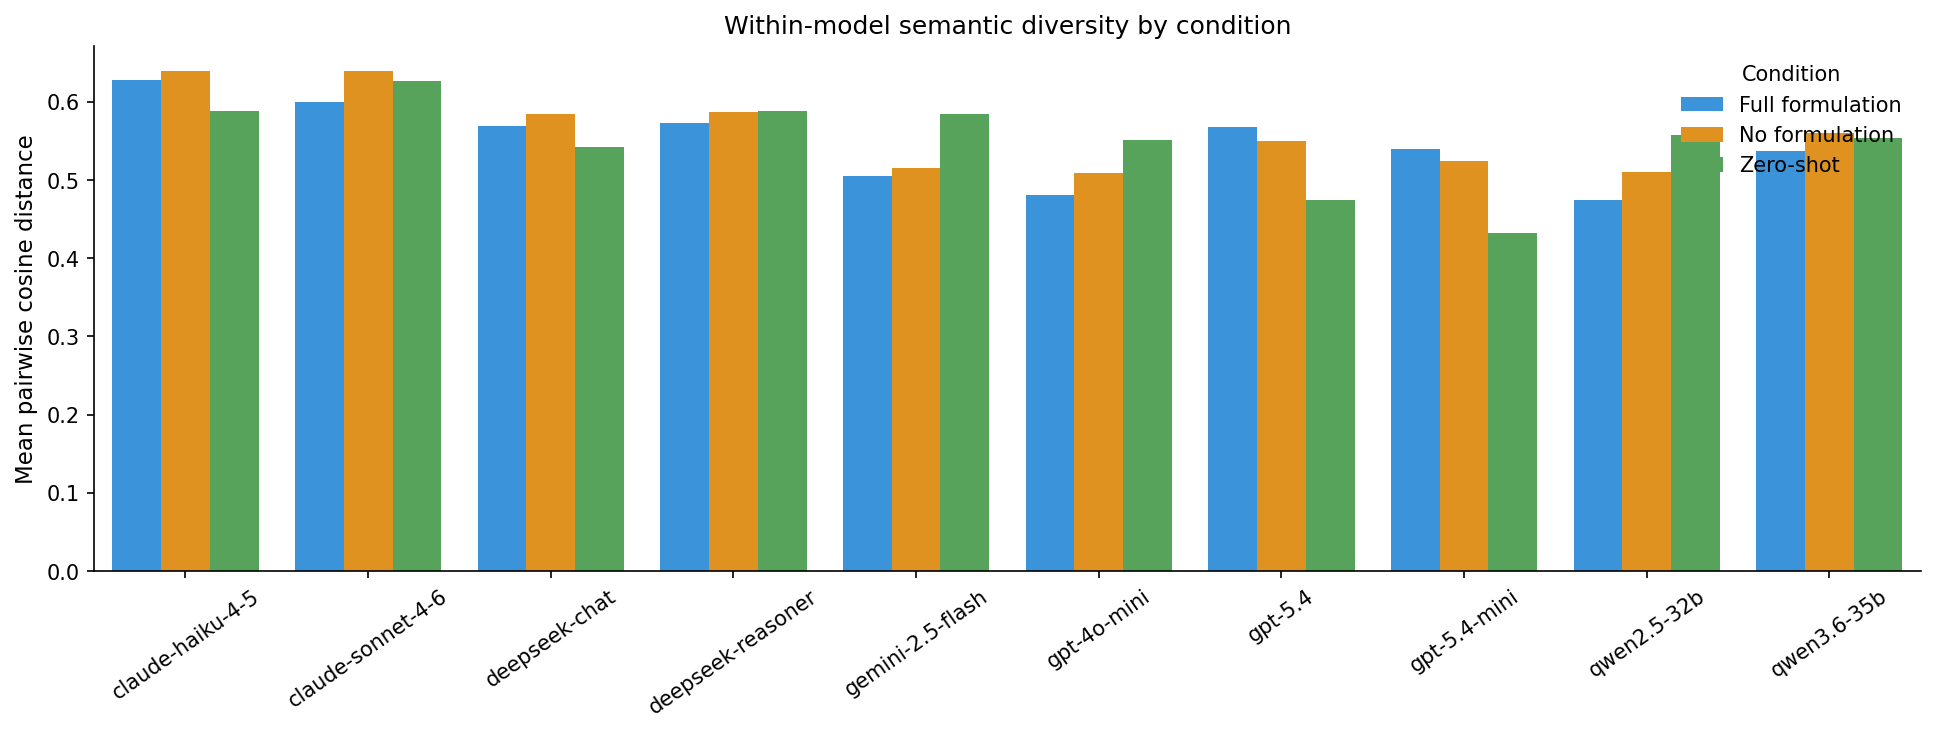

Data behind this chart, as committed beside it:
condition, label, model, mean_dist, n
full, Full formulation, claude-haiku-4-5, 0.6274, 500
full, Full formulation, claude-sonnet-4-6, 0.6004, 500
full, Full formulation, deepseek-chat, 0.5694, 500
full, Full formulation, deepseek-reasoner, 0.5735, 499
full, Full formulation, gemini-2.5-flash, 0.5049, 499
full, Full formulation, gpt-4o-mini, 0.4809, 500
full, Full formulation, gpt-5.4, 0.5683, 500
full, Full formulation, gpt-5.4-mini, 0.5399, 500
full, Full formulation, qwen2.5-32b, 0.4746, 500
full, Full formulation, qwen3.6-35b, 0.5377, 500
no_formulation, No formulation, claude-haiku-4-5, 0.6395, 500
no_formulation, No formulation, claude-sonnet-4-6, 0.639, 500
no_formulation, No formulation, deepseek-chat, 0.5849, 500
no_formulation, No formulation, deepseek-reasoner, 0.5868, 500
no_formulation, No formulation, gemini-2.5-flash, 0.5153, 500
no_formulation, No formulation, gpt-4o-mini, 0.5087, 500
no_formulation, No formulation, gpt-5.4, 0.5504, 500
no_formulation, No formulation, gpt-5.4-mini, 0.5248, 500
no_formulation, No formulation, qwen2.5-32b, 0.5107, 500
no_formulation, No formulation, qwen3.6-35b, 0.5597, 499
zero_shot, Zero-shot, claude-haiku-4-5, 0.5877, 500
zero_shot, Zero-shot, claude-sonnet-4-6, 0.627, 500
zero_shot, Zero-shot, deepseek-chat, 0.5416, 500
zero_shot, Zero-shot, deepseek-reasoner, 0.5881, 500
zero_shot, Zero-shot, gemini-2.5-flash, 0.5844, 484
zero_shot, Zero-shot, gpt-4o-mini, 0.5512, 500
zero_shot, Zero-shot, gpt-5.4, 0.4741, 500
zero_shot, Zero-shot, gpt-5.4-mini, 0.4325, 500
zero_shot, Zero-shot, qwen2.5-32b, 0.5571, 500
zero_shot, Zero-shot, qwen3.6-35b, 0.5534, 500
